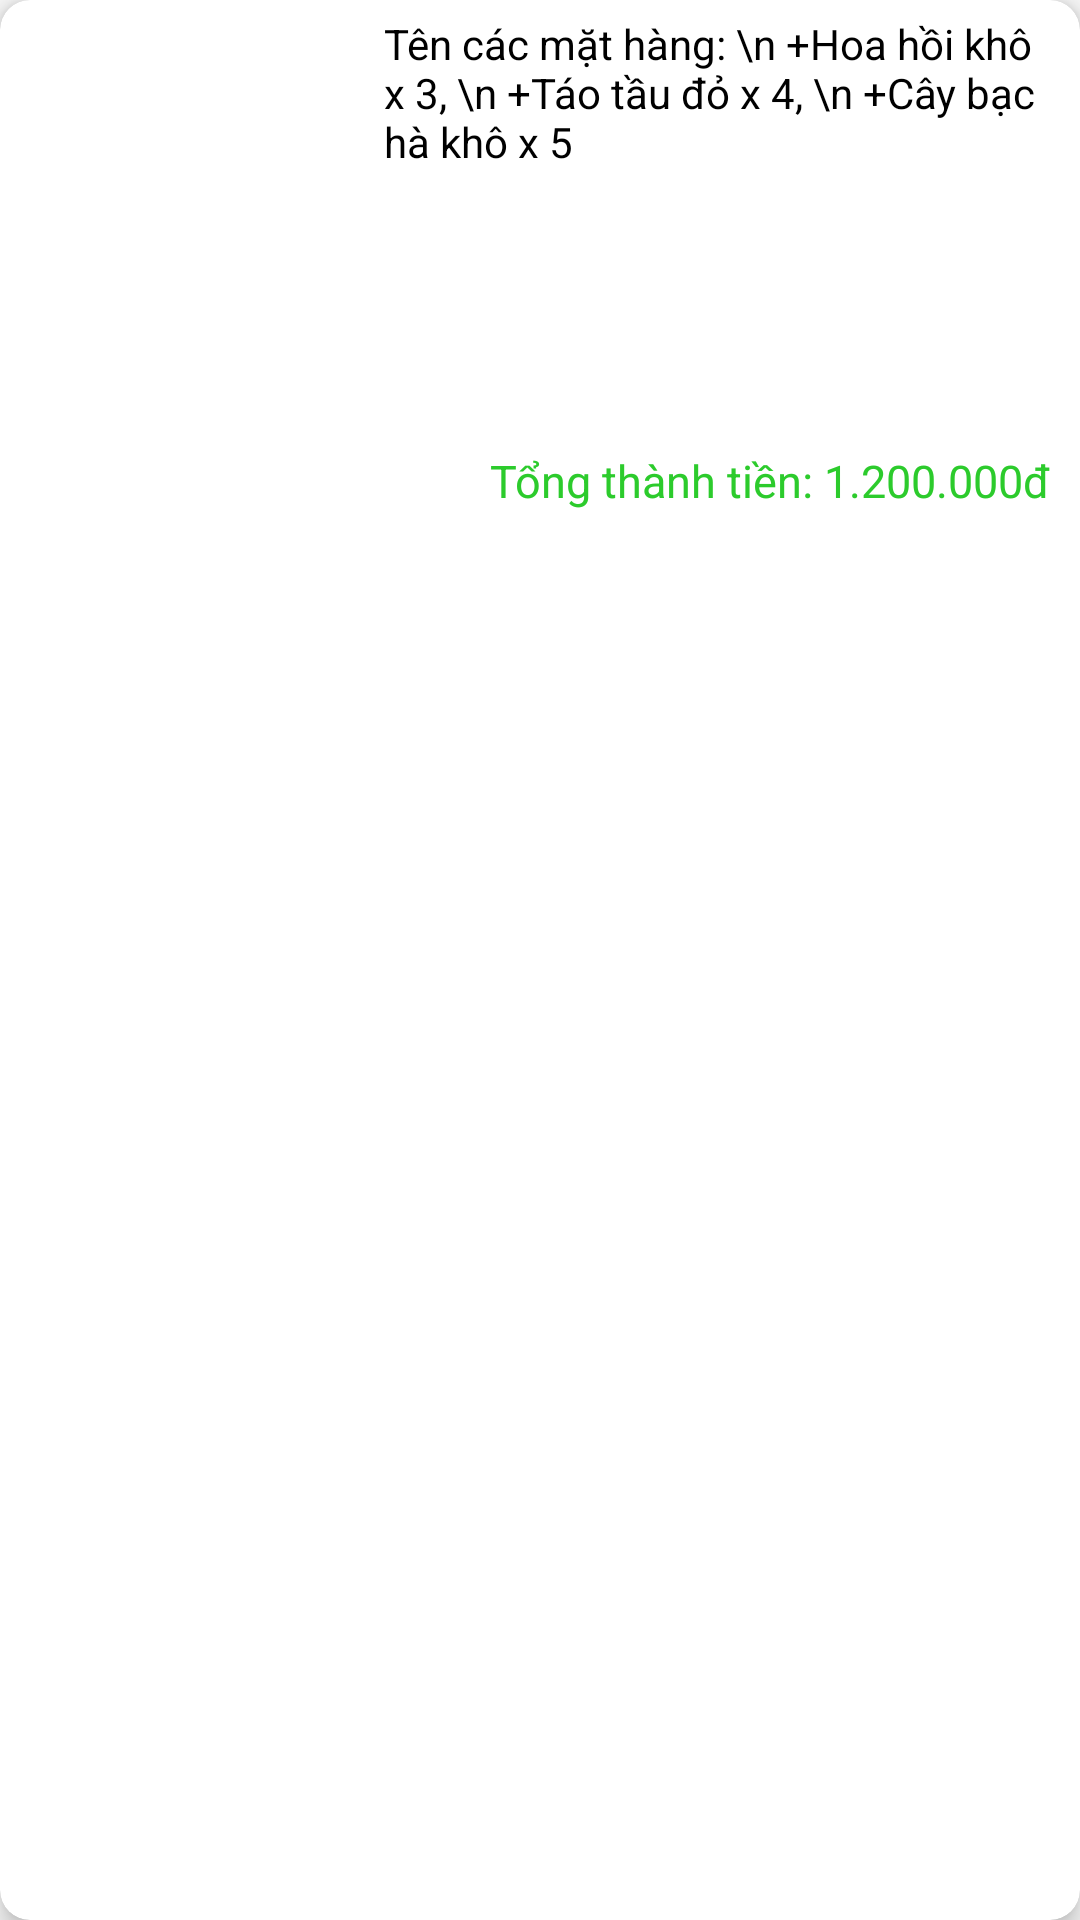

Write the Android layout XML for this screen, with the resource values it uses.
<!-- AndroidManifest.xml: application theme Theme.DoctorFromNature -->
<!-- res/layout/delivering_item.xml -->
<?xml version="1.0" encoding="utf-8"?>
<androidx.cardview.widget.CardView xmlns:android="http://schemas.android.com/apk/res/android"
    android:layout_width="match_parent"
    android:layout_height="wrap_content"
    xmlns:app="http://schemas.android.com/apk/res-auto"
    android:layout_margin="10dp"
    app:cardElevation="5dp"
    app:cardCornerRadius="10dp"
    android:background="@color/white">

    <RelativeLayout
        android:layout_width="match_parent"
        android:layout_height="wrap_content">

        <RelativeLayout
            android:id="@+id/vItemDelivering"
            android:layout_width="match_parent"
            android:layout_height="wrap_content">

            <ImageView
                android:id="@+id/imgFirstOrderProduct"
                android:layout_width="120dp"
                android:layout_height="120dp"
                android:layout_marginTop="20dp" />

            <TextView
                android:id="@+id/tvOrdersProductsName"
                android:layout_width="match_parent"
                android:layout_height="wrap_content"
                android:layout_marginStart="8dp"
                android:layout_marginTop="5dp"
                android:layout_marginEnd="10dp"
                android:layout_toEndOf="@id/imgFirstOrderProduct"
                android:text="Tên các mặt hàng: \n +Hoa hồi khô x 3, \n +Táo tầu đỏ x 4, \n +Cây bạc hà khô x 5"
                android:textColor="@color/black"
                android:textSize="14sp" />
        </RelativeLayout>

        <TextView
            android:id="@+id/tvTotalOrderDelivering"
            android:layout_width="wrap_content"
            android:layout_height="wrap_content"
            android:layout_below="@id/vItemDelivering"
            android:layout_alignParentEnd="true"
            android:layout_marginTop="10dp"
            android:layout_marginEnd="10dp"
            android:text="Tổng thành tiền: 1.200.000đ"
            android:textColor="@color/app_main_color"
            android:textSize="15sp" />

        <Button
            android:id="@+id/btnOkOrders"
            android:layout_width="wrap_content"
            android:layout_height="wrap_content"
            android:layout_below="@id/tvTotalOrderDelivering"
            android:layout_alignParentEnd="true"
            android:layout_marginTop="10dp"
            android:layout_marginEnd="10dp"
            android:layout_marginBottom="5dp"
            android:background="@drawable/button_add_to_cart"
            android:padding="10dp"
            android:text="xác nhận đơn hàng"
            android:textColor="@color/white"
            android:textSize="13sp" />
    </RelativeLayout>
</androidx.cardview.widget.CardView>
<!-- resources referenced by this layout -->
<resources>
  <color name="app_main_color">#2ccb2c</color>
  <color name="black">#FF000000</color>
  <color name="white">#FFFFFFFF</color>
  <style name="Theme.DoctorFromNature" parent="Theme.AppCompat.Light.NoActionBar">
          
          <item name="colorPrimary">#EEE9F6</item>
          <item name="colorPrimaryVariant">@color/white</item>
          <item name="colorOnPrimary">@color/white</item>
          
          <item name="colorSecondary">@color/teal_200</item>
          <item name="colorSecondaryVariant">@color/teal_700</item>
          <item name="colorOnSecondary">@color/black</item>
          
          <item name="android:statusBarColor" tools:targetApi="l">?attr/colorPrimaryVariant</item>
          
      </style>
  <color name="teal_200">#FF03DAC5</color>
  <color name="teal_700">#FF018786</color>
</resources>
